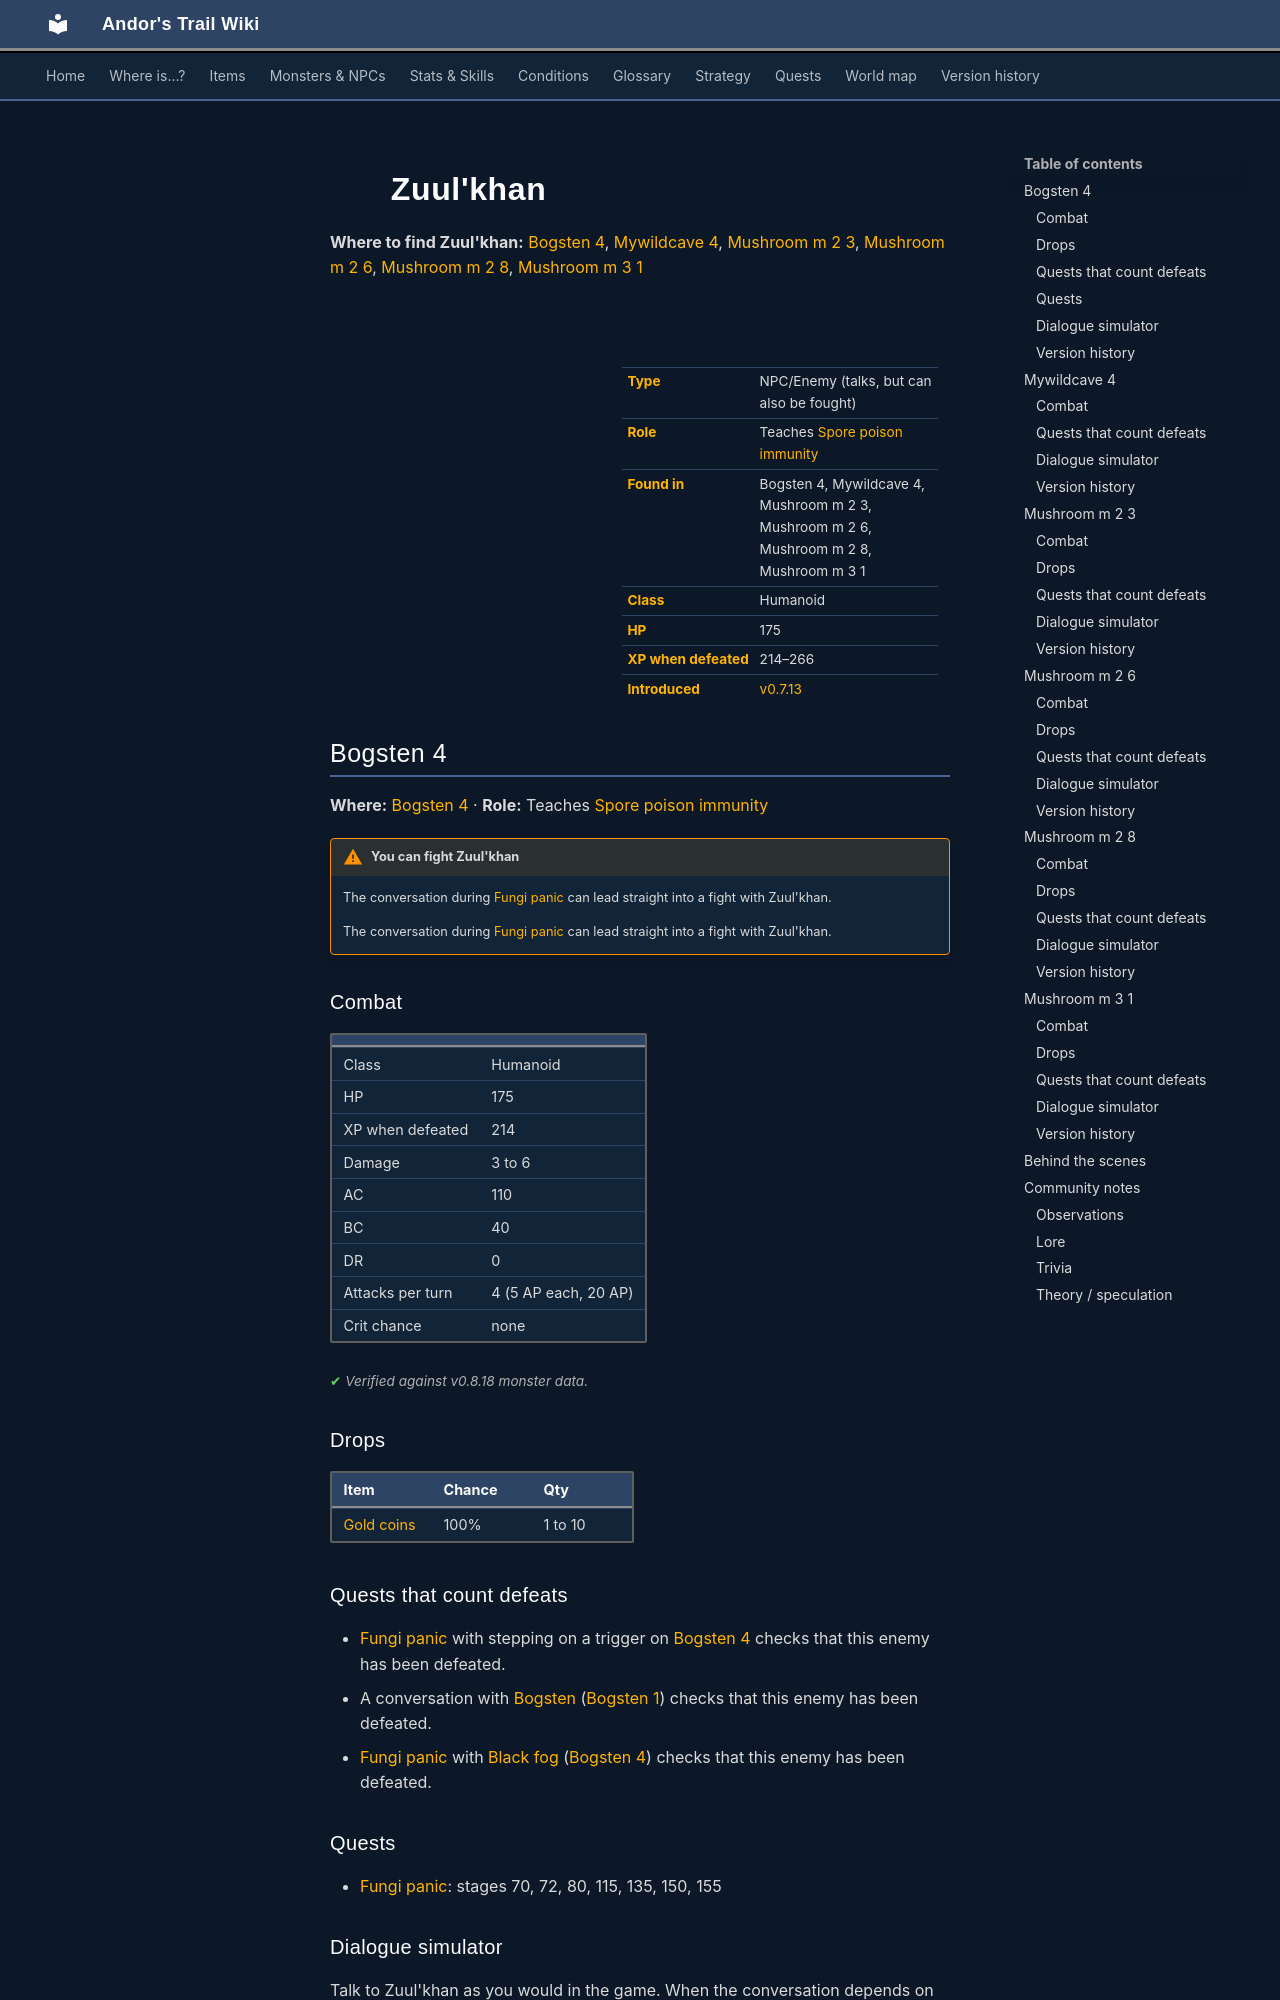

repository: asdfghjkl628/Andor-s-Trail-Wikiiii · page: monsters/zuul_khan/index.html · generator: mkdocs

---
description: "Zuul'khan is an NPC you can also fight in Andor's Trail, found in Bogsten 4, Mywildcave 4, Mushroom m 2 3, Mushroom m 2 6, Mushroom m 2 8, Mushroom m 3 1. Teaches Spore poison immunity."
---

# ![](../assets/icons/monsters/monsters_rltiles2_88.png){ .sprite } Zuul'khan

**Where to find Zuul'khan:** [Bogsten 4](#v-zuul_khan), [Mywildcave 4](#v-gison_thiefboss), [Mushroom m 2 3](#v-zuul_khan2), [Mushroom m 2 6](#v-zuul_khan3), [Mushroom m 2 8](#v-zuul_khan4), [Mushroom m 3 1](#v-zuul_khan9)

<div class="infobox" markdown>

<p class="ib-img"><img class="sprite" src="../../assets/icons/monsters/monsters_rltiles2_88.png" alt=""></p>

| | |
|---|---|
| **Type** | NPC/Enemy (talks, but can also be fought) |
| **Role** | Teaches [Spore poison immunity](../skills/sporeImmunity.md) |
| **Found in** | Bogsten 4, Mywildcave 4, Mushroom m 2 3, Mushroom m 2 6, Mushroom m 2 8, Mushroom m 3 1 |
| **Class** | Humanoid |
| **HP** | 175 |
| **XP when defeated** | 214–266 |
| **Introduced** | [v0.7.13](../versions/0.7.13.md) |

</div>

## Bogsten 4 { #v-zuul_khan }

**Where:** [Bogsten 4](../maps/bogsten4.md#pin-npc-zuul_khan) · **Role:** Teaches [Spore poison immunity](../skills/sporeImmunity.md)

!!! warning "You can fight Zuul'khan"
    The conversation during [Fungi panic](../quests/fungi_panic.md#stage-80) can lead straight into a fight with Zuul'khan.

    The conversation during [Fungi panic](../quests/fungi_panic.md#stage-135) can lead straight into a fight with Zuul'khan.

### Combat

| | |
|---|---|
| Class | Humanoid |
| HP | 175 |
| XP when defeated | 214 |
| Damage | 3 to 6 |
| AC | 110 |
| BC | 40 |
| DR | 0 |
| Attacks per turn | 4 (5 AP each, 20 AP) |
| Crit chance | none |


<p class="verified">Verified against v0.8.18 monster data.</p>

### Drops

| Item | Chance | Qty |
|---|---|---|
| [Gold coins](../items/gold.md) | 100% | 1 to 10 |

### Quests that count defeats

- [Fungi panic](../quests/fungi_panic.md#stage-90) with stepping on a trigger on [Bogsten 4](../maps/bogsten4.md) checks that this enemy has been defeated.
- A conversation with [Bogsten](../monsters/bogsten.md) ([Bogsten 1](../maps/bogsten1.md)) checks that this enemy has been defeated.
- [Fungi panic](../quests/fungi_panic.md#stage-161) with [Black fog](../monsters/zuul_khan1_blocker.md) ([Bogsten 4](../maps/bogsten4.md)) checks that this enemy has been defeated.

### Quests

- [Fungi panic](../quests/fungi_panic.md): stages 70, 72, 80, 115, 135, 150, 155
